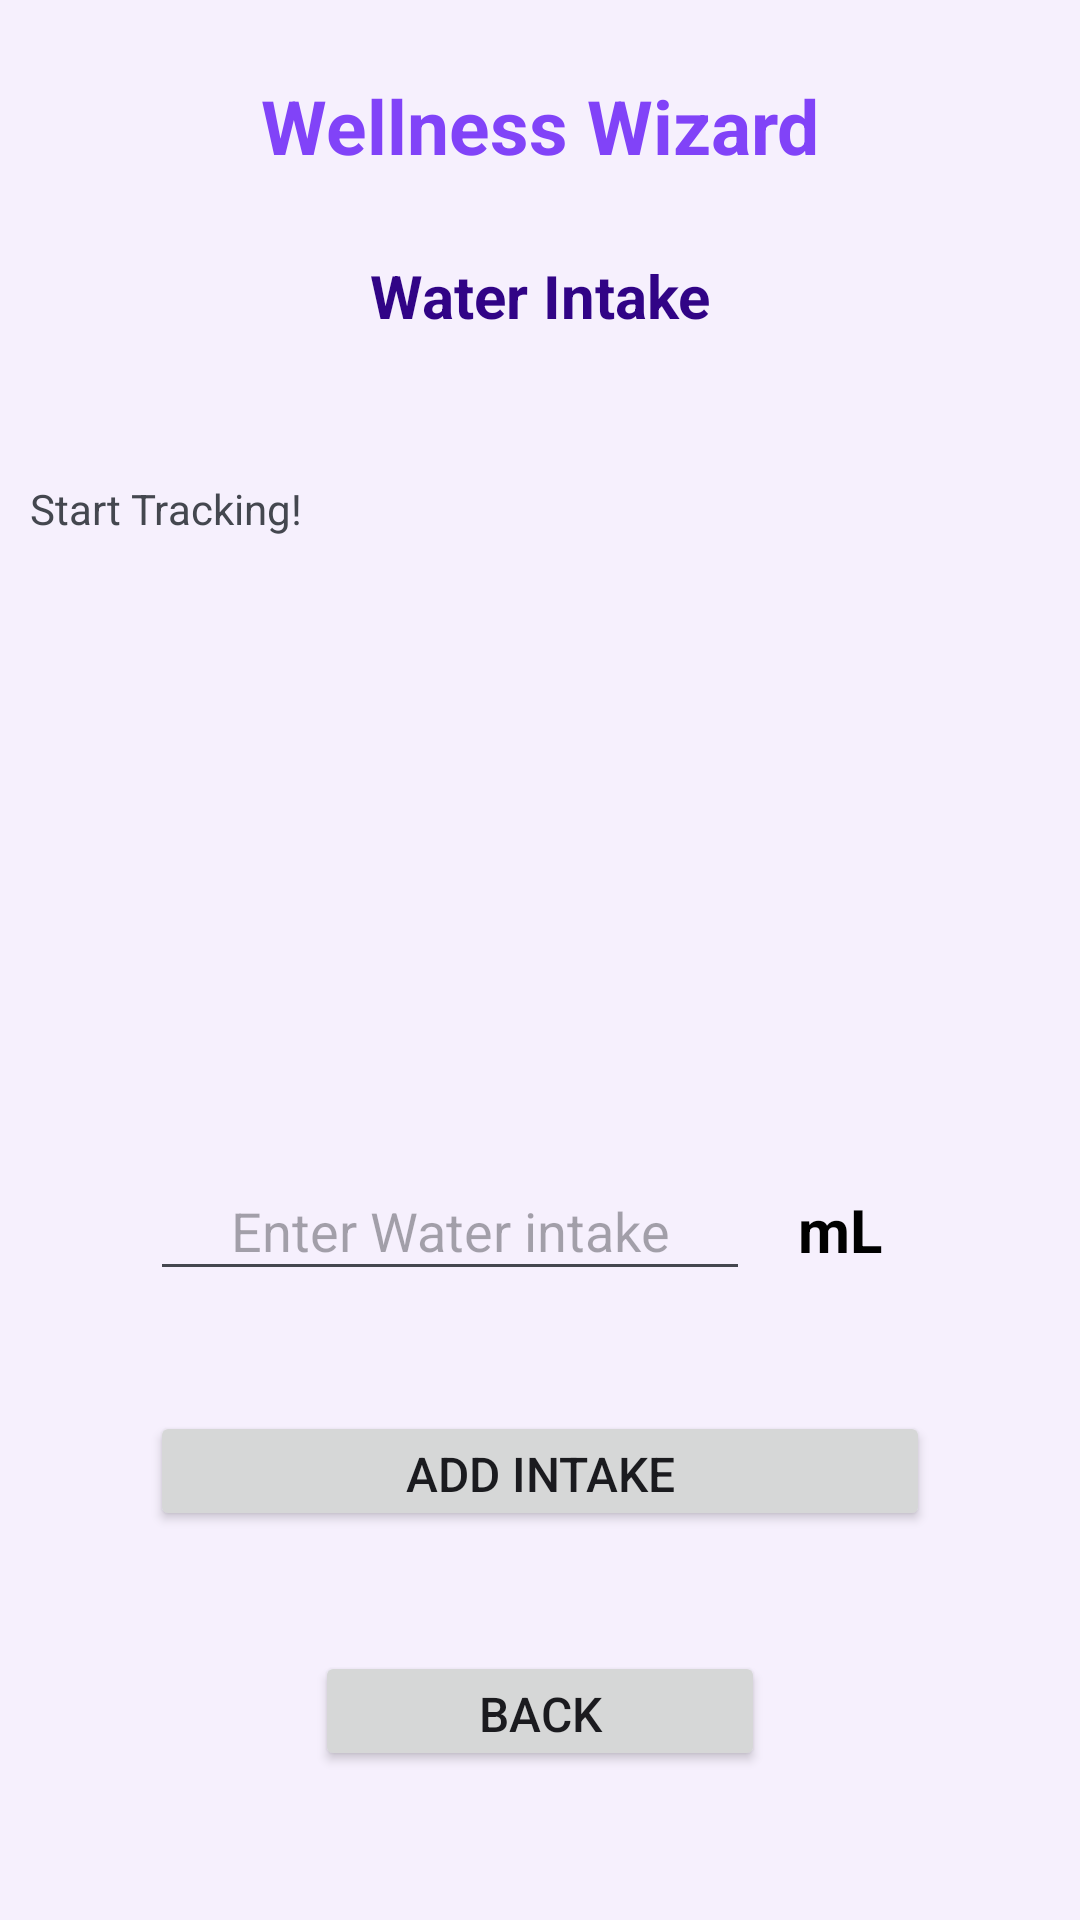

The Android layout XML behind this screen, and the referenced resources:
<!-- AndroidManifest.xml: application theme Theme.Material3.DynamicColors.DayNight -->
<!-- res/layout/activity_water.xml -->
<?xml version="1.0" encoding="utf-8"?>
<androidx.constraintlayout.widget.ConstraintLayout xmlns:android="http://schemas.android.com/apk/res/android"
    xmlns:app="http://schemas.android.com/apk/res-auto"
    xmlns:tools="http://schemas.android.com/tools"
    android:id="@+id/main"
    android:layout_width="match_parent"
    android:layout_height="match_parent"
    android:background="#F6F0FD"
    tools:context=".WaterActivity">

    <TextView
        android:id="@+id/WellnessWizardTitleTextView"
        android:layout_width="200dp"
        android:layout_height="40dp"
        android:layout_marginTop="25dp"
        android:shadowColor="#6417F8"
        android:text="@string/wellness_wizard"
        android:textAlignment="center"
        android:textColor="#8143F8"
        android:textSize="25sp"
        android:textStyle="bold"
        app:layout_constraintEnd_toEndOf="parent"
        app:layout_constraintStart_toStartOf="parent"
        app:layout_constraintTop_toTopOf="parent" />

    <TextView
        android:id="@+id/waterIntakeLabelTextView"
        android:layout_width="120dp"
        android:layout_height="25dp"
        android:layout_marginTop="20dp"
        android:text="@string/water_intake"
        android:textAlignment="center"
        android:textColor="#310486"
        android:textSize="20sp"
        android:textStyle="bold"
        app:layout_constraintEnd_toEndOf="parent"
        app:layout_constraintStart_toStartOf="parent"
        app:layout_constraintTop_toBottomOf="@id/WellnessWizardTitleTextView" />

    <TextView
        android:id="@+id/waterDisplayTextView"
        android:layout_width="360dp"
        android:layout_height="200dp"
        android:layout_marginTop="40dp"
        android:padding="10dp"
        android:text="@string/start_tracking"
        app:layout_constraintEnd_toEndOf="parent"
        app:layout_constraintStart_toStartOf="parent"
        app:layout_constraintTop_toBottomOf="@id/waterIntakeLabelTextView" />

    <EditText
        android:id="@+id/waterInputEditText"
        android:layout_width="200dp"
        android:layout_height="40dp"
        android:layout_marginTop="40dp"
        android:gravity="center"
        android:hint="@string/enter_water_intake"
        android:inputType="number"
        android:padding="8dp"
        app:layout_constraintBaseline_toBaselineOf="@+id/mLLabelTextView"
        app:layout_constraintTop_toBottomOf="@id/waterDisplayTextView"
        app:layout_constraintEnd_toStartOf="@+id/mLLabelTextView" />

    <TextView
        android:id="@+id/mLLabelTextView"
        android:layout_width="60dp"
        android:layout_height="40dp"
        android:layout_marginTop="40dp"
        android:gravity="center"
        android:text="@string/ml"
        android:textColor="@color/black"
        android:textSize="20sp"
        android:textStyle="bold"
        app:layout_constraintEnd_toEndOf="@id/addWaterButton"
        app:layout_constraintTop_toBottomOf="@id/waterDisplayTextView" />

    <Button
        android:id="@+id/addWaterButton"
        android:layout_width="260dp"
        android:layout_height="40dp"
        android:layout_marginTop="40dp"
        android:layout_marginBottom="250dp"
        android:text="@string/add_intake"
        android:textAlignment="center"
        android:textSize="16sp"
        app:layout_constraintTop_toBottomOf="@id/waterInputEditText"
        app:layout_constraintEnd_toEndOf="parent"
        app:layout_constraintStart_toStartOf="parent" />

    <Button
        android:id="@+id/waterBackButton"
        android:layout_width="150dp"
        android:layout_height="40dp"
        android:layout_marginTop="40dp"
        android:text="@string/back2"
        android:textAlignment="center"
        android:textSize="16sp"
        app:layout_constraintEnd_toEndOf="parent"
        app:layout_constraintStart_toStartOf="parent"
        app:layout_constraintTop_toBottomOf="@+id/addWaterButton" />

</androidx.constraintlayout.widget.ConstraintLayout>
<!-- resources referenced by this layout -->
<resources>
  <string name="add_intake">Add Intake</string>
  <string name="back2">Back</string>
  <string name="enter_water_intake">Enter Water intake</string>
  <string name="ml">mL</string>
  <string name="start_tracking">Start Tracking!</string>
  <string name="water_intake">Water Intake</string>
  <string name="wellness_wizard">Wellness Wizard</string>
  <!-- not gathered from this repository: default colours our renderer supplied (Android Studio template values) -->
  <color name="black">#FF000000</color>
</resources>
